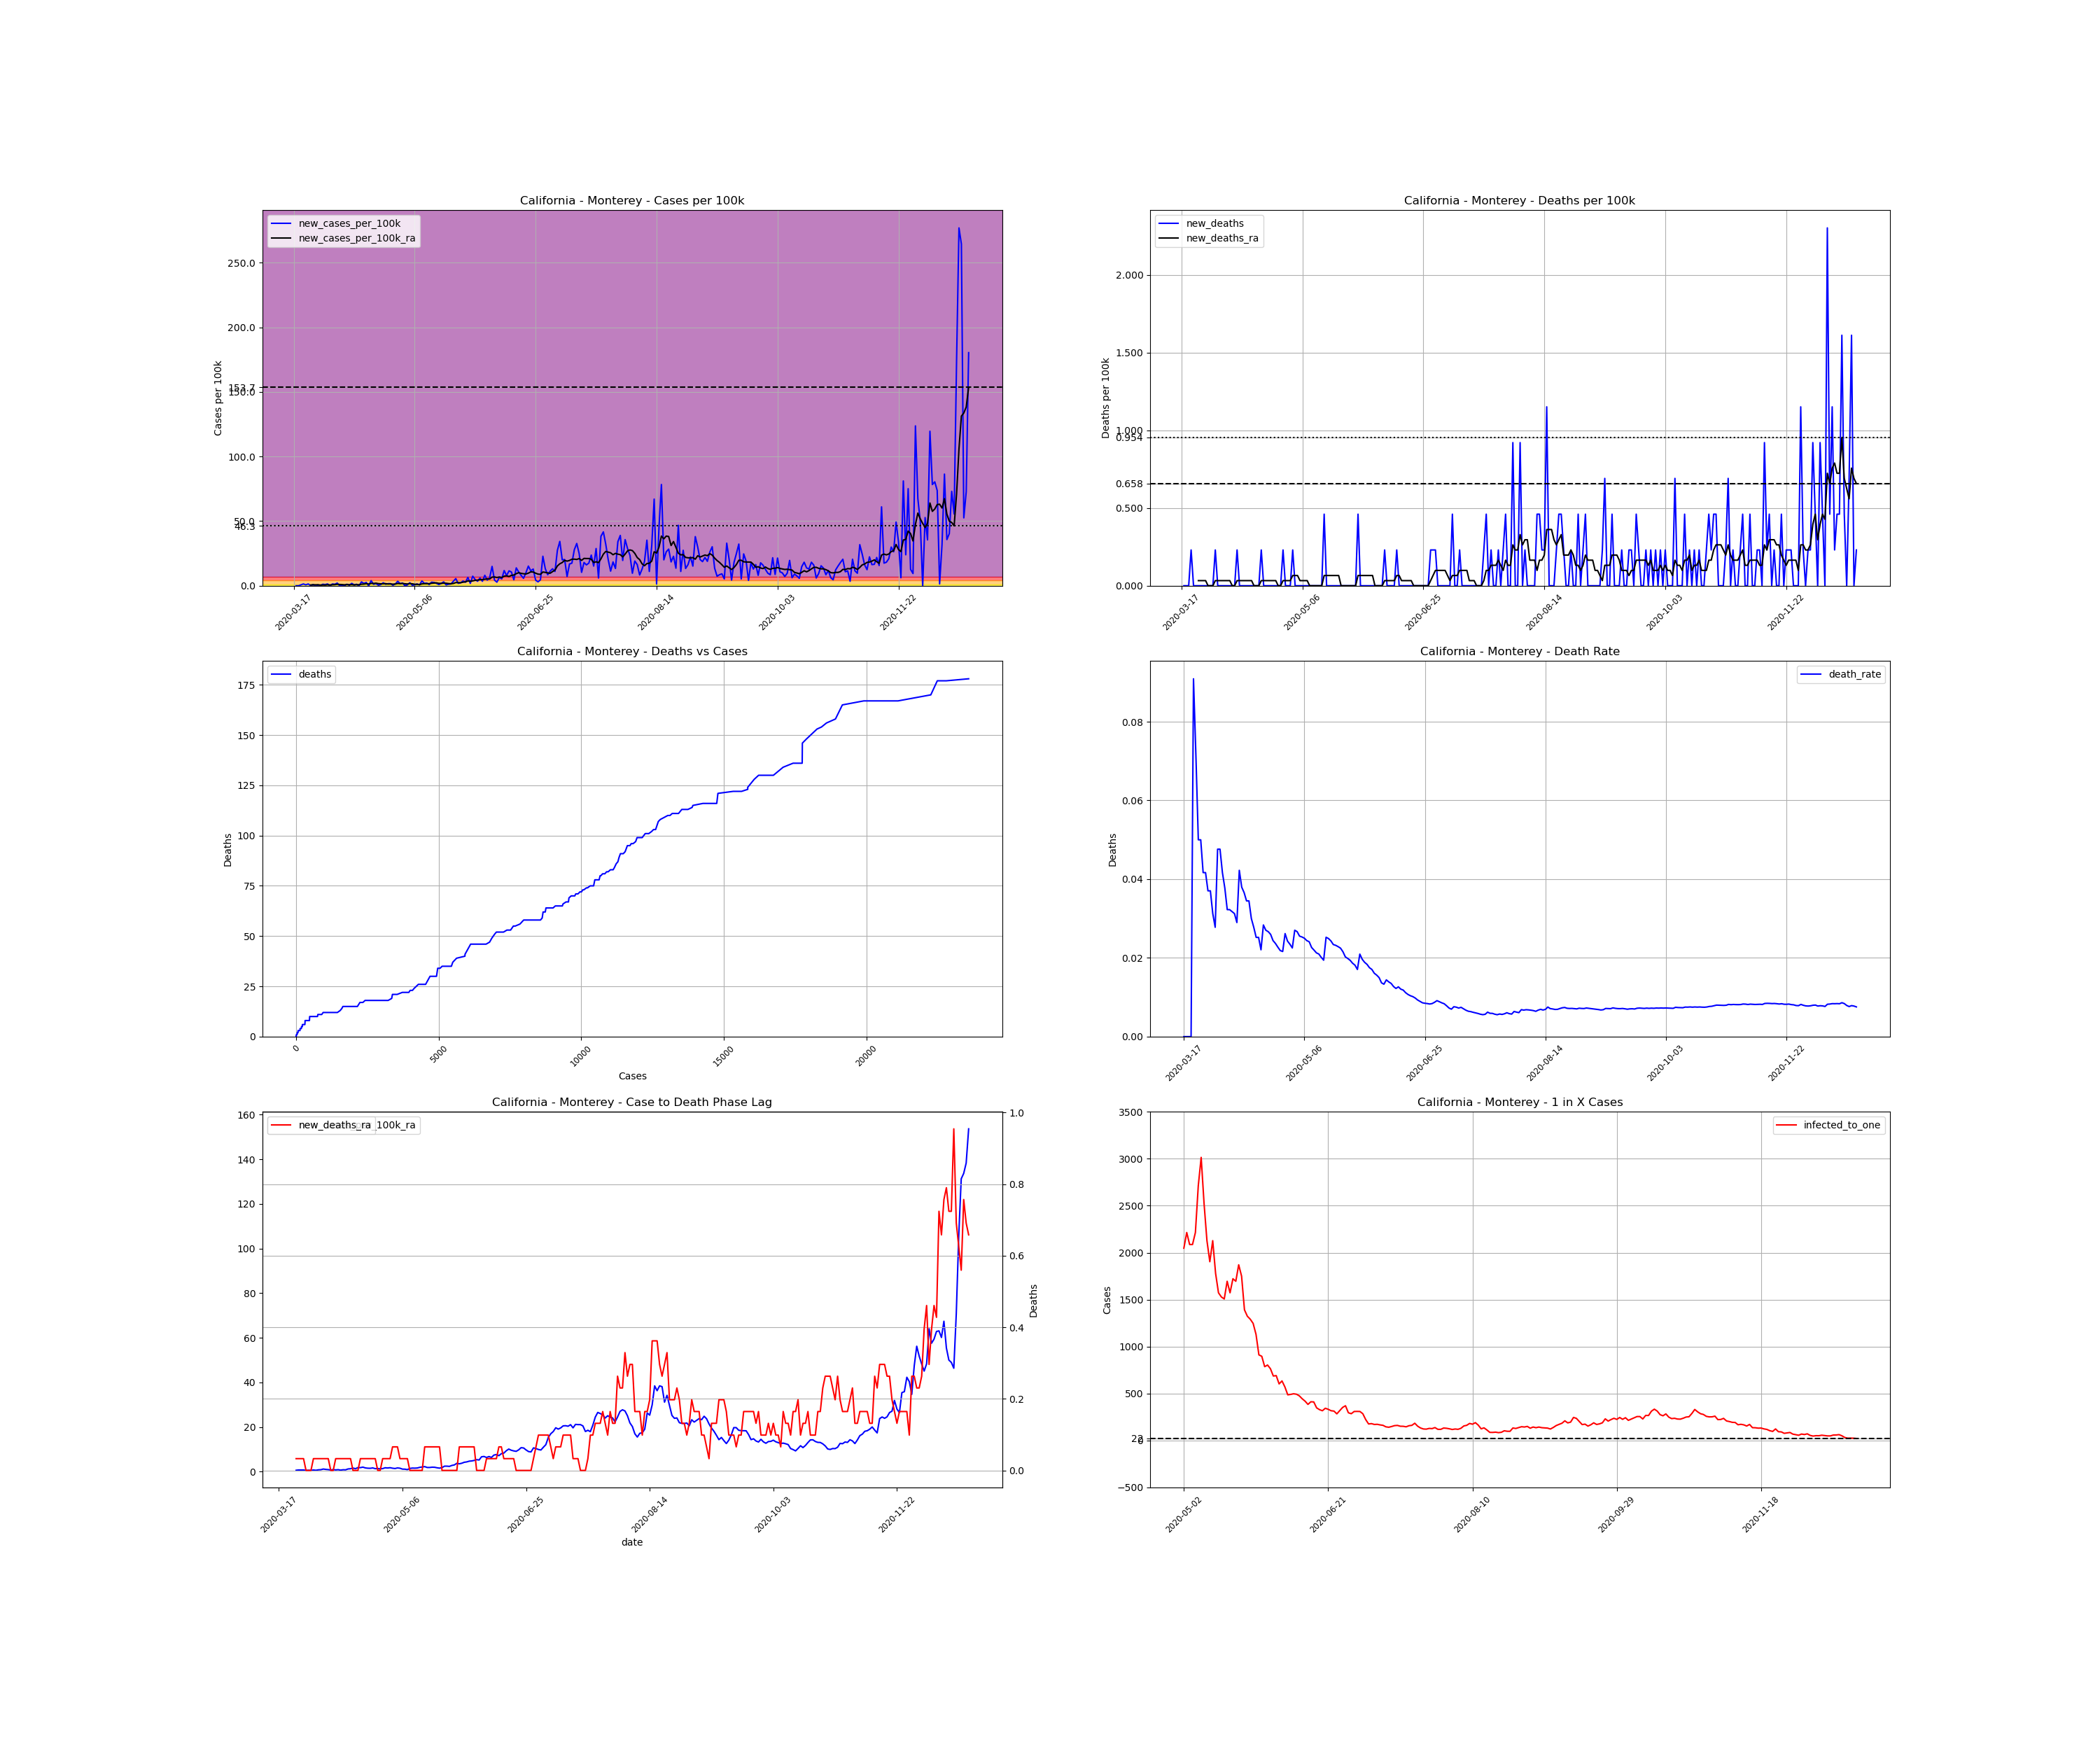

Data behind this chart, as committed beside it:
, date, county, state, fips, cases, deaths, COUNTY, STNAME, CTYNAME, POPESTIMATE2019, cases_per_100k, deaths_per_100k, death_rate, new_cases, new_cases_per_100k, new_deaths, new_cases_per_100k_ra, new_deaths_ra, active_cases, infected_to_one
135321, 2020-03-17, Monterey, California, 6053, 2, 0.0, 53, California, Monterey, 434061, 0.4608, 0.0, 0.0, , , , , , , 
135322, 2020-03-18, Monterey, California, 6053, 2, 0.0, 53, California, Monterey, 434061, 0.4608, 0.0, 0.0, 0.0, 0.0, 0.0, , , , 
135323, 2020-03-19, Monterey, California, 6053, 2, 0.0, 53, California, Monterey, 434061, 0.4608, 0.0, 0.0, 0.0, 0.0, 0.0, , , , 
135324, 2020-03-20, Monterey, California, 6053, 5, 0.0, 53, California, Monterey, 434061, 1.152, 0.0, 0.0, 3.0, 0.6911, 0.0, , , , 
135325, 2020-03-21, Monterey, California, 6053, 11, 1.0, 53, California, Monterey, 434061, 2.534, 0.2304, 0.09091, 6.0, 1.382, 0.2304, , , , 
135326, 2020-03-22, Monterey, California, 6053, 14, 1.0, 53, California, Monterey, 434061, 3.225, 0.2304, 0.07143, 3.0, 0.6911, 0.0, , , , 
135327, 2020-03-23, Monterey, California, 6053, 20, 1.0, 53, California, Monterey, 434061, 4.608, 0.2304, 0.05, 6.0, 1.382, 0.0, , , , 
135328, 2020-03-24, Monterey, California, 6053, 20, 1.0, 53, California, Monterey, 434061, 4.608, 0.2304, 0.05, 0.0, 0.0, 0.0, 0.5924, 0.03291, , 
135329, 2020-03-25, Monterey, California, 6053, 24, 1.0, 53, California, Monterey, 434061, 5.529, 0.2304, 0.04167, 4.0, 0.9215, 0.0, 0.7241, 0.03291, 22.0, 4933
135330, 2020-03-26, Monterey, California, 6053, 24, 1.0, 53, California, Monterey, 434061, 5.529, 0.2304, 0.04167, 0.0, 0.0, 0.0, 0.7241, 0.03291, 22.0, 4933
135331, 2020-03-27, Monterey, California, 6053, 27, 1.0, 53, California, Monterey, 434061, 6.22, 0.2304, 0.03704, 3.0, 0.6911, 0.0, 0.7241, 0.03291, 25.0, 4341
135332, 2020-03-28, Monterey, California, 6053, 27, 1.0, 53, California, Monterey, 434061, 6.22, 0.2304, 0.03704, 0.0, 0.0, 0.0, 0.5266, 0.0, 22.0, 4933
135333, 2020-03-29, Monterey, California, 6053, 32, 1.0, 53, California, Monterey, 434061, 7.372, 0.2304, 0.03125, 5.0, 1.152, 0.0, 0.5924, 0.0, 21.0, 5167
135334, 2020-03-30, Monterey, California, 6053, 36, 1.0, 53, California, Monterey, 434061, 8.294, 0.2304, 0.02778, 4.0, 0.9215, 0.0, 0.5266, 0.0, 22.0, 4933
135335, 2020-03-31, Monterey, California, 6053, 42, 2.0, 53, California, Monterey, 434061, 9.676, 0.4608, 0.04762, 6.0, 1.382, 0.2304, 0.7241, 0.03291, 22.0, 4933
135336, 2020-04-01, Monterey, California, 6053, 42, 2.0, 53, California, Monterey, 434061, 9.676, 0.4608, 0.04762, 0.0, 0.0, 0.0, 0.5924, 0.03291, 22.0, 4933
135337, 2020-04-02, Monterey, California, 6053, 48, 2.0, 53, California, Monterey, 434061, 11.06, 0.4608, 0.04167, 6.0, 1.382, 0.0, 0.7899, 0.03291, 24.0, 4521
135338, 2020-04-03, Monterey, California, 6053, 53, 2.0, 53, California, Monterey, 434061, 12.21, 0.4608, 0.03774, 5.0, 1.152, 0.0, 0.8557, 0.03291, 29.0, 3742
135339, 2020-04-04, Monterey, California, 6053, 62, 2.0, 53, California, Monterey, 434061, 14.28, 0.4608, 0.03226, 9.0, 2.073, 0.0, 1.152, 0.03291, 35.0, 3100
135340, 2020-04-05, Monterey, California, 6053, 62, 2.0, 53, California, Monterey, 434061, 14.28, 0.4608, 0.03226, 0.0, 0.0, 0.0, 0.9874, 0.03291, 35.0, 3100
135341, 2020-04-06, Monterey, California, 6053, 63, 2.0, 53, California, Monterey, 434061, 14.51, 0.4608, 0.03175, 1.0, 0.2304, 0.0, 0.8886, 0.03291, 31.0, 3500
135342, 2020-04-07, Monterey, California, 6053, 64, 2.0, 53, California, Monterey, 434061, 14.74, 0.4608, 0.03125, 1.0, 0.2304, 0.0, 0.7241, 0.0, 28.0, 3876
135343, 2020-04-08, Monterey, California, 6053, 69, 2.0, 53, California, Monterey, 434061, 15.9, 0.4608, 0.02899, 5.0, 1.152, 0.0, 0.8886, 0.0, 27.0, 4019
135344, 2020-04-09, Monterey, California, 6053, 71, 3.0, 53, California, Monterey, 434061, 16.36, 0.6911, 0.04225, 2.0, 0.4608, 0.2304, 0.757, 0.03291, 29.0, 3742
135345, 2020-04-10, Monterey, California, 6053, 79, 3.0, 53, California, Monterey, 434061, 18.2, 0.6911, 0.03797, 8.0, 1.843, 0.0, 0.8557, 0.03291, 31.0, 3500
135346, 2020-04-11, Monterey, California, 6053, 82, 3.0, 53, California, Monterey, 434061, 18.89, 0.6911, 0.03659, 3.0, 0.6911, 0.0, 0.6582, 0.03291, 29.0, 3742
135347, 2020-04-12, Monterey, California, 6053, 87, 3.0, 53, California, Monterey, 434061, 20.04, 0.6911, 0.03448, 5.0, 1.152, 0.0, 0.8228, 0.03291, 25.0, 4341
135348, 2020-04-13, Monterey, California, 6053, 87, 3.0, 53, California, Monterey, 434061, 20.04, 0.6911, 0.03448, 0.0, 0.0, 0.0, 0.7899, 0.03291, 25.0, 4341
135349, 2020-04-14, Monterey, California, 6053, 100, 3.0, 53, California, Monterey, 434061, 23.04, 0.6911, 0.03, 13.0, 2.995, 0.0, 1.185, 0.03291, 37.0, 2933
135350, 2020-04-15, Monterey, California, 6053, 108, 3.0, 53, California, Monterey, 434061, 24.88, 0.6911, 0.02778, 8.0, 1.843, 0.0, 1.284, 0.03291, 44.0, 2466
135351, 2020-04-16, Monterey, California, 6053, 119, 3.0, 53, California, Monterey, 434061, 27.42, 0.6911, 0.02521, 11.0, 2.534, 0.0, 1.58, 0.0, 50.0, 2170
135352, 2020-04-17, Monterey, California, 6053, 119, 3.0, 53, California, Monterey, 434061, 27.42, 0.6911, 0.02521, 0.0, 0.0, 0.0, 1.316, 0.0, 48.0, 2261
135353, 2020-04-18, Monterey, California, 6053, 136, 3.0, 53, California, Monterey, 434061, 31.33, 0.6911, 0.02206, 17.0, 3.917, 0.0, 1.777, 0.0, 57.0, 1904
135354, 2020-04-19, Monterey, California, 6053, 141, 4.0, 53, California, Monterey, 434061, 32.48, 0.9215, 0.02837, 5.0, 1.152, 0.2304, 1.777, 0.03291, 59.0, 1839
135355, 2020-04-20, Monterey, California, 6053, 148, 4.0, 53, California, Monterey, 434061, 34.1, 0.9215, 0.02703, 7.0, 1.613, 0.0, 2.008, 0.03291, 61.0, 1779
135356, 2020-04-21, Monterey, California, 6053, 150, 4.0, 53, California, Monterey, 434061, 34.56, 0.9215, 0.02667, 2.0, 0.4608, 0.0, 1.646, 0.03291, 63.0, 1722
135357, 2020-04-22, Monterey, California, 6053, 154, 4.0, 53, California, Monterey, 434061, 35.48, 0.9215, 0.02597, 4.0, 0.9215, 0.0, 1.514, 0.03291, 54.0, 2010
135358, 2020-04-23, Monterey, California, 6053, 164, 4.0, 53, California, Monterey, 434061, 37.78, 0.9215, 0.02439, 10.0, 2.304, 0.0, 1.481, 0.03291, 56.0, 1938
135359, 2020-04-24, Monterey, California, 6053, 169, 4.0, 53, California, Monterey, 434061, 38.93, 0.9215, 0.02367, 5.0, 1.152, 0.0, 1.646, 0.03291, 50.0, 2170
135360, 2020-04-25, Monterey, California, 6053, 176, 4.0, 53, California, Monterey, 434061, 40.55, 0.9215, 0.02273, 7.0, 1.613, 0.0, 1.316, 0.03291, 57.0, 1904
135361, 2020-04-26, Monterey, California, 6053, 183, 4.0, 53, California, Monterey, 434061, 42.16, 0.9215, 0.02186, 7.0, 1.613, 0.0, 1.382, 0.0, 47.0, 2309
135362, 2020-04-27, Monterey, California, 6053, 185, 4.0, 53, California, Monterey, 434061, 42.62, 0.9215, 0.02162, 2.0, 0.4608, 0.0, 1.218, 0.0, 44.0, 2466
135363, 2020-04-28, Monterey, California, 6053, 191, 5.0, 53, California, Monterey, 434061, 44, 1.152, 0.02618, 6.0, 1.382, 0.2304, 1.349, 0.03291, 43.0, 2524
135364, 2020-04-29, Monterey, California, 6053, 206, 5.0, 53, California, Monterey, 434061, 47.46, 1.152, 0.02427, 15.0, 3.456, 0.0, 1.711, 0.03291, 56.0, 1938
135365, 2020-04-30, Monterey, California, 6053, 213, 5.0, 53, California, Monterey, 434061, 49.07, 1.152, 0.02347, 7.0, 1.613, 0.0, 1.613, 0.03291, 59.0, 1839
135366, 2020-05-01, Monterey, California, 6053, 222, 5.0, 53, California, Monterey, 434061, 51.14, 1.152, 0.02252, 9.0, 2.073, 0.0, 1.744, 0.03291, 58.0, 1871
135367, 2020-05-02, Monterey, California, 6053, 222, 6.0, 53, California, Monterey, 434061, 51.14, 1.382, 0.02703, 0.0, 0.0, 0.2304, 1.514, 0.06582, 53.0, 2047
135368, 2020-05-03, Monterey, California, 6053, 225, 6.0, 53, California, Monterey, 434061, 51.84, 1.382, 0.02667, 3.0, 0.6911, 0.0, 1.382, 0.06582, 49.0, 2215
135369, 2020-05-04, Monterey, California, 6053, 235, 6.0, 53, California, Monterey, 434061, 54.14, 1.382, 0.02553, 10.0, 2.304, 0.0, 1.646, 0.06582, 52.0, 2087
135370, 2020-05-05, Monterey, California, 6053, 237, 6.0, 53, California, Monterey, 434061, 54.6, 1.382, 0.02532, 2.0, 0.4608, 0.0, 1.514, 0.03291, 52.0, 2087
135371, 2020-05-06, Monterey, California, 6053, 240, 6.0, 53, California, Monterey, 434061, 55.29, 1.382, 0.025, 3.0, 0.6911, 0.0, 1.119, 0.03291, 49.0, 2215
135372, 2020-05-07, Monterey, California, 6053, 246, 6.0, 53, California, Monterey, 434061, 56.67, 1.382, 0.02439, 6.0, 1.382, 0.0, 1.086, 0.03291, 40.0, 2713
135373, 2020-05-08, Monterey, California, 6053, 249, 6.0, 53, California, Monterey, 434061, 57.37, 1.382, 0.0241, 3.0, 0.6911, 0.0, 0.8886, 0.03291, 36.0, 3014
135374, 2020-05-09, Monterey, California, 6053, 265, 6.0, 53, California, Monterey, 434061, 61.05, 1.382, 0.02264, 16.0, 3.686, 0.0, 1.415, 0.0, 43.0, 2524
135375, 2020-05-10, Monterey, California, 6053, 273, 6.0, 53, California, Monterey, 434061, 62.89, 1.382, 0.02198, 8.0, 1.843, 0.0, 1.58, 0.0, 51.0, 2128
135376, 2020-05-11, Monterey, California, 6053, 282, 6.0, 53, California, Monterey, 434061, 64.97, 1.382, 0.02128, 9.0, 2.073, 0.0, 1.547, 0.0, 57.0, 1904
135377, 2020-05-12, Monterey, California, 6053, 286, 6.0, 53, California, Monterey, 434061, 65.89, 1.382, 0.02098, 4.0, 0.9215, 0.0, 1.613, 0.0, 51.0, 2128
135378, 2020-05-13, Monterey, California, 6053, 298, 6.0, 53, California, Monterey, 434061, 68.65, 1.382, 0.02013, 12.0, 2.765, 0.0, 1.909, 0.0, 61.0, 1779
135379, 2020-05-14, Monterey, California, 6053, 309, 6.0, 53, California, Monterey, 434061, 71.19, 1.382, 0.01942, 11.0, 2.534, 0.0, 2.073, 0.0, 69.0, 1573
135380, 2020-05-15, Monterey, California, 6053, 317, 8.0, 53, California, Monterey, 434061, 73.03, 1.843, 0.02524, 8.0, 1.843, 0.4608, 2.238, 0.06582, 71.0, 1528
... 220 more rows
